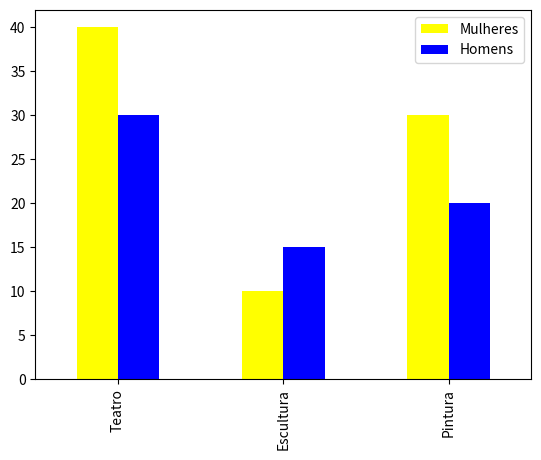

Recreate this plot in Python.
#P33: Gráfico de barras agrupadas
import matplotlib.pyplot as plt
import pandas as pd

df = pd.DataFrame({"Mulheres": [40, 10, 30], 
                   "Homens": [30, 15, 20]},
                   index=["Teatro", "Escultura", "Pintura"])


barras = df.plot(kind="bar", legend=True, color=["yellow", "blue"])

plt.show()
